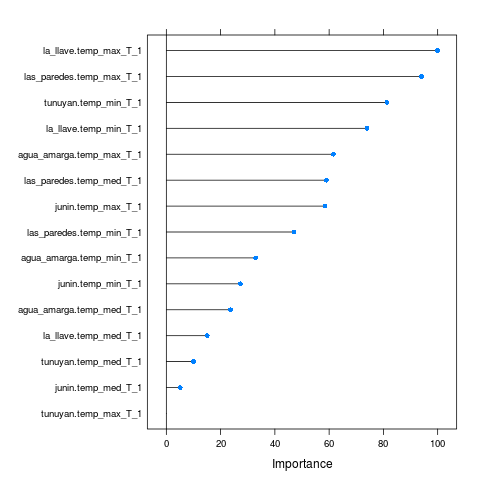

Values plotted in this chart, from the file beside it:
, Overall
junin.temp_max_T_1, 58.44
junin.temp_med_T_1, 5.109
junin.temp_min_T_1, 27.26
tunuyan.temp_max_T_1, 0
tunuyan.temp_med_T_1, 9.978
tunuyan.temp_min_T_1, 81.31
agua_amarga.temp_max_T_1, 61.57
agua_amarga.temp_med_T_1, 23.65
agua_amarga.temp_min_T_1, 32.89
las_paredes.temp_max_T_1, 94.06
las_paredes.temp_med_T_1, 58.95
las_paredes.temp_min_T_1, 47.07
la_llave.temp_max_T_1, 100
la_llave.temp_med_T_1, 15.06
la_llave.temp_min_T_1, 73.98
